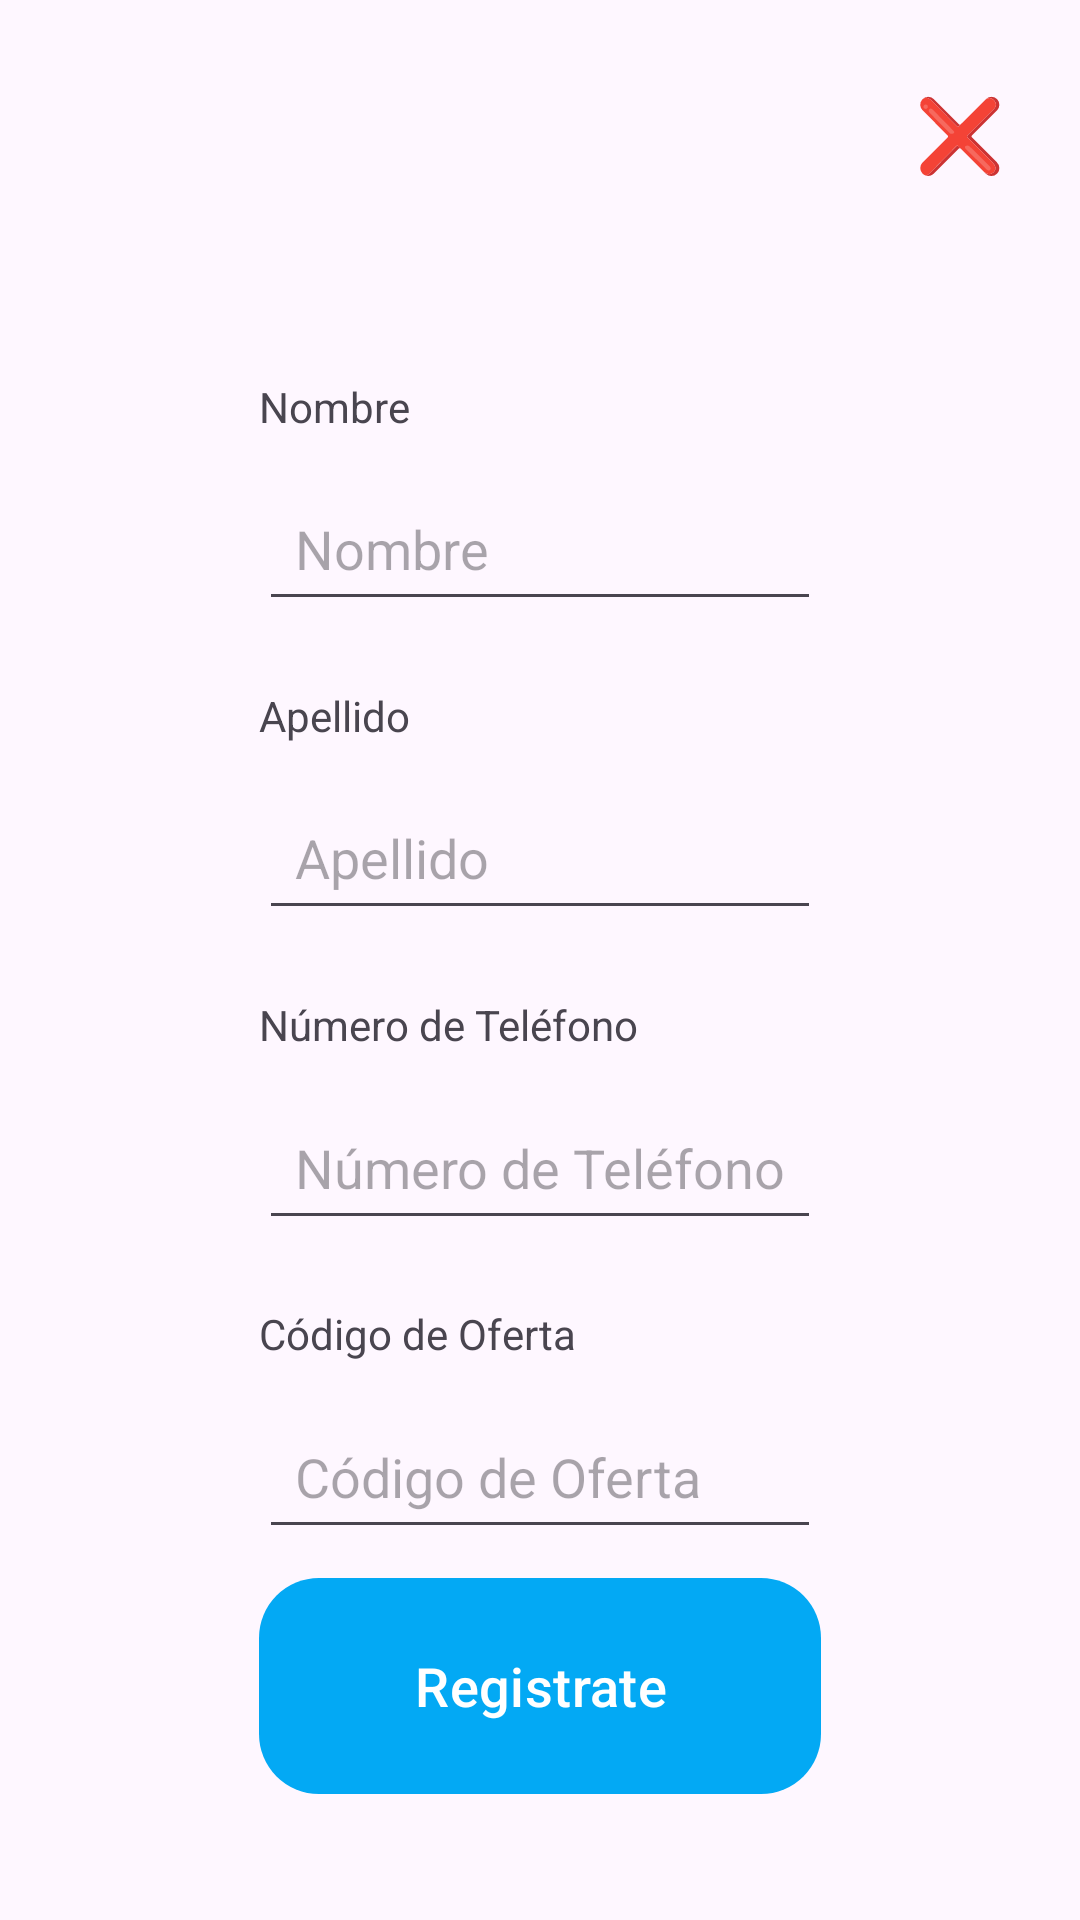

Layout XML and referenced resources for this Android screen:
<!-- AndroidManifest.xml: application theme Theme.OhanaApp -->
<!-- res/layout/activity_registro.xml -->
<?xml version="1.0" encoding="utf-8"?>
<androidx.constraintlayout.widget.ConstraintLayout xmlns:android="http://schemas.android.com/apk/res/android"
    xmlns:app="http://schemas.android.com/apk/res-auto"
    xmlns:tools="http://schemas.android.com/tools"
    android:id="@+id/main"
    android:layout_width="match_parent"
    android:layout_height="match_parent"
    tools:context=".RegistroAct">
    <androidx.constraintlayout.widget.Guideline
        android:id="@+id/guideline_left"
        android:layout_width="wrap_content"
        android:layout_height="wrap_content"
        android:orientation="vertical"
        app:layout_constraintGuide_percent="0.24" />

    <androidx.constraintlayout.widget.Guideline
        android:id="@+id/guideline_right"
        android:layout_width="wrap_content"
        android:layout_height="wrap_content"
        android:orientation="vertical"
        app:layout_constraintGuide_percent="0.76" />

    <com.google.android.material.button.MaterialButton
        android:id="@+id/button_close"
        android:layout_width="wrap_content"
        android:layout_height="wrap_content"
        android:layout_marginTop="16dp"
        android:layout_marginEnd="16dp"
        android:minWidth="48dp"
        android:minHeight="48dp"
        android:padding="8dp"
        android:text="❌"
        android:textColor="#000000"
        android:textSize="24sp"
        app:backgroundTint="#00000000"
        app:cornerRadius="20dp"
        app:layout_constraintEnd_toEndOf="parent"
        app:layout_constraintTop_toTopOf="parent" />

    <TextView
        android:id="@+id/textView_name"
        android:layout_width="0dp"
        android:layout_height="wrap_content"
        android:layout_marginTop="120dp"
        android:text="Nombre"
        app:layout_constraintEnd_toStartOf="@id/guideline_right"
        app:layout_constraintStart_toStartOf="@id/guideline_left"
        app:layout_constraintTop_toTopOf="parent"
        app:layout_constraintBottom_toTopOf="@+id/editText_name" />

    <EditText
        android:id="@+id/editText_name"
        android:layout_width="0dp"
        android:layout_height="wrap_content"
        android:layout_marginTop="8dp"
        android:padding="12dp"
        android:ems="10"
        android:inputType="textPersonName"
        android:hint="Nombre"
        app:layout_constraintEnd_toStartOf="@id/guideline_right"
        app:layout_constraintStart_toStartOf="@id/guideline_left"
        app:layout_constraintTop_toBottomOf="@+id/textView_name"
        app:layout_constraintBottom_toTopOf="@+id/textView_lastname" />

    <TextView
        android:id="@+id/textView_lastname"
        android:layout_width="0dp"
        android:layout_height="wrap_content"
        android:layout_marginTop="16dp"
        android:text="Apellido"
        app:layout_constraintEnd_toStartOf="@id/guideline_right"
        app:layout_constraintStart_toStartOf="@id/guideline_left"
        app:layout_constraintTop_toBottomOf="@+id/editText_name"
        app:layout_constraintBottom_toTopOf="@+id/editText_lastname" />

    <EditText
        android:id="@+id/editText_lastname"
        android:layout_width="0dp"
        android:layout_height="wrap_content"
        android:layout_marginTop="8dp"
        android:padding="12dp"
        android:ems="10"
        android:inputType="textPersonName"
        android:hint="Apellido"
        app:layout_constraintEnd_toStartOf="@id/guideline_right"
        app:layout_constraintStart_toStartOf="@id/guideline_left"
        app:layout_constraintTop_toBottomOf="@+id/textView_lastname"
        app:layout_constraintBottom_toTopOf="@+id/textView_phone" />

    <TextView
        android:id="@+id/textView_phone"
        android:layout_width="0dp"
        android:layout_height="wrap_content"
        android:layout_marginTop="16dp"
        android:text="Número de Teléfono"
        app:layout_constraintEnd_toStartOf="@id/guideline_right"
        app:layout_constraintStart_toStartOf="@id/guideline_left"
        app:layout_constraintTop_toBottomOf="@+id/editText_lastname"
        app:layout_constraintBottom_toTopOf="@+id/editText_phone" />

    <EditText
        android:id="@+id/editText_phone"
        android:layout_width="0dp"
        android:layout_height="wrap_content"
        android:layout_marginTop="8dp"
        android:padding="12dp"
        android:ems="10"
        android:inputType="phone"
        android:hint="Número de Teléfono"
        app:layout_constraintEnd_toStartOf="@id/guideline_right"
        app:layout_constraintStart_toStartOf="@id/guideline_left"
        app:layout_constraintTop_toBottomOf="@+id/textView_phone"
        app:layout_constraintBottom_toTopOf="@+id/textView_offercode" />

    <TextView
        android:id="@+id/textView_offercode"
        android:layout_width="0dp"
        android:layout_height="wrap_content"
        android:layout_marginTop="16dp"
        android:text="Código de Oferta"
        app:layout_constraintEnd_toStartOf="@id/guideline_right"
        app:layout_constraintStart_toStartOf="@id/guideline_left"
        app:layout_constraintTop_toBottomOf="@+id/editText_phone"
        app:layout_constraintBottom_toTopOf="@+id/editText_offercode" />

    <EditText
        android:id="@+id/editText_offercode"
        android:layout_width="0dp"
        android:layout_height="wrap_content"
        android:layout_marginTop="8dp"
        android:padding="12dp"
        android:ems="10"
        android:inputType="text"
        android:hint="Código de Oferta"
        app:layout_constraintEnd_toStartOf="@id/guideline_right"
        app:layout_constraintStart_toStartOf="@id/guideline_left"
        app:layout_constraintTop_toBottomOf="@+id/textView_offercode"
        app:layout_constraintBottom_toTopOf="@+id/button_register" />

    <com.google.android.material.button.MaterialButton
        android:id="@+id/button_register"
        android:layout_width="0dp"
        android:layout_height="80dp"
        android:layout_marginBottom="32dp"
        android:padding="16dp"
        android:minHeight="60dp"
        android:text="Registrate"
        android:textColor="#FFFFFF"
        android:textSize="18sp"
        app:backgroundTint="#03A9F4"
        app:cornerRadius="20dp"
        app:layout_constraintBottom_toBottomOf="parent"
        app:layout_constraintEnd_toStartOf="@id/guideline_right"
        app:layout_constraintStart_toStartOf="@id/guideline_left"
        app:layout_constraintTop_toBottomOf="@+id/editText_offercode" />
</androidx.constraintlayout.widget.ConstraintLayout>
<!-- resources referenced by this layout -->
<resources>
  <style name="Theme.OhanaApp" parent="Theme.MaterialComponents.DayNight.NoActionBar">
  
          
          <item name="colorPrimary">@color/purple_500</item>
          <item name="colorPrimaryVariant">@color/purple_700</item>
          <item name="colorOnPrimary">@color/white</item>
          
          <item name="colorSecondary">@color/teal_200</item>
          <item name="colorSecondaryVariant">@color/teal_700</item>
          <item name="colorOnSecondary">@color/black</item>
          
          <item name="android:statusBarColor">?attr/colorPrimaryVariant</item>
          
      </style>
  <!-- not gathered from this repository: default colours our renderer supplied (Android Studio template values) -->
  <color name="purple_500">#FF6200EE</color>
  <color name="purple_700">#FF3700B3</color>
  <color name="teal_200">#FF03DAC5</color>
  <color name="teal_700">#FF018786</color>
  <color name="black">#FF000000</color>
  <color name="white">#FFFFFFFF</color>
</resources>
